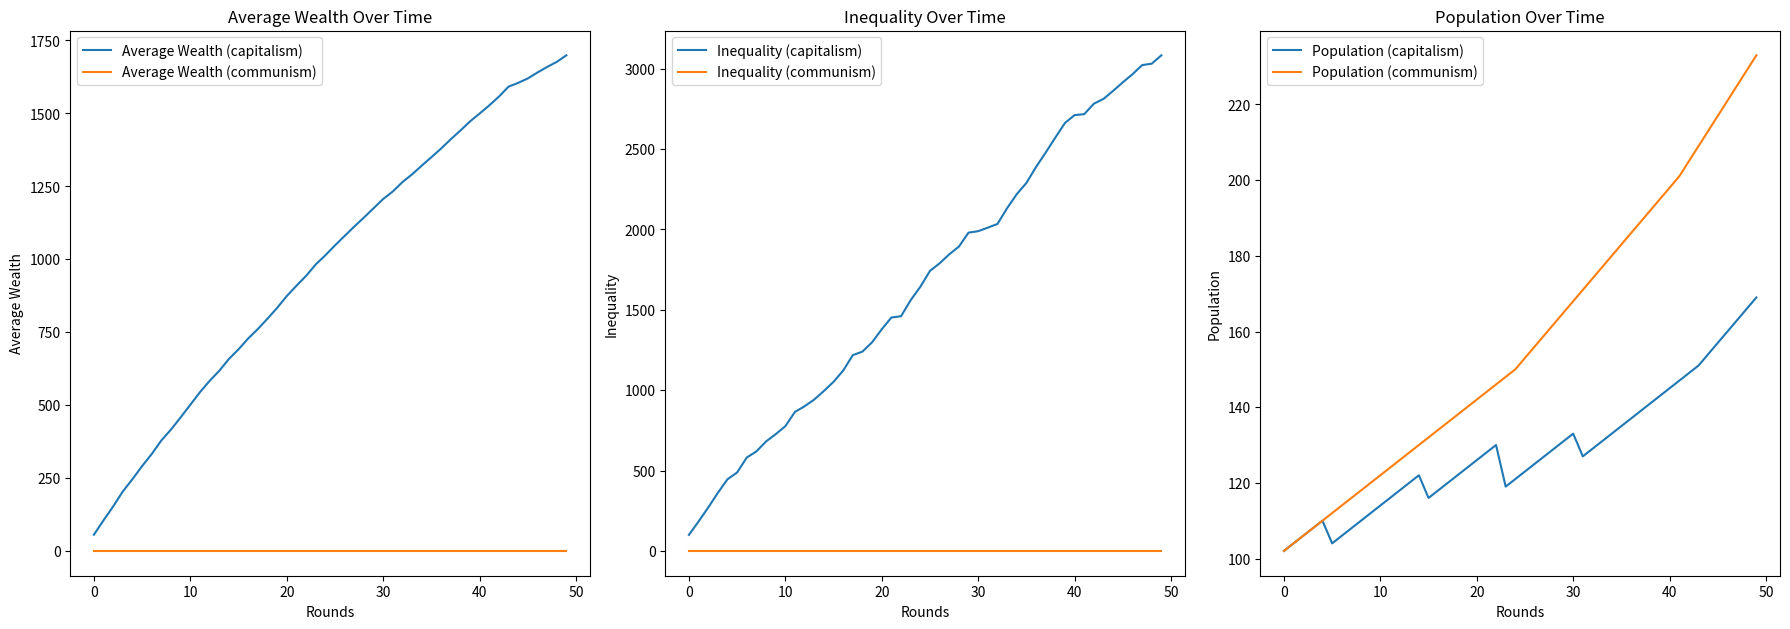

Python code for this plot:
import random
from abc import ABC, abstractmethod

import matplotlib.pyplot as plt


class Citizen:
    def __init__(self, id, age=0, wealth=0, productivity=0):
        self.id = id
        self.age = age
        self.wealth = wealth
        self.productivity = productivity

    def age_one_year(self):
        self.age += 1


class Module(ABC):
    def __init__(self, state):
        self.state = state

    @abstractmethod
    def simulate_round(self):
        pass


class Economy(Module):
    def __init__(self, state):
        super().__init__(state)

    def distribute_resources(self):
        if self.state.system == "communism":
            total_wealth = sum(c.wealth for c in self.state.citizens)
            equal_share = total_wealth / len(self.state.citizens)
            for c in self.state.citizens:
                c.wealth = equal_share
        elif self.state.system == "capitalism":
            for c in self.state.citizens:
                c.wealth += random.randint(0, 100)

    def simulate_round(self):
        self.distribute_resources()


class Healthcare(Module):
    def __init__(self, state):
        super().__init__(state)
        self.quality = 1.0
        self.pandemic = False
        self.pandemic_impact = 0.1

    def handle_healthcare(self):
        if random.random() < 0.05:  # 5% chance of pandemic each round
            self.pandemic = True
        if self.pandemic:
            for c in self.state.citizens[
                :
            ]:  # Copy the list to avoid modification during iteration
                if random.random() < self.pandemic_impact:
                    self.state.citizens.remove(c)
            self.pandemic = False  # Assume the pandemic is handled within one round

    def simulate_round(self):
        self.handle_healthcare()


class Population(Module):
    def __init__(self, state):
        super().__init__(state)

    def age_population(self):
        for c in self.state.citizens:
            c.age_one_year()

    def adjust_population(self):
        # Remove old citizens
        self.state.citizens = [c for c in self.state.citizens if c.age < 80]
        # Add new citizens
        birth_rate = 0.02  # 2% birth rate
        num_new_citizens = int(len(self.state.citizens) * birth_rate)
        new_citizens = [
            Citizen(id=len(self.state.citizens) + i) for i in range(num_new_citizens)
        ]
        self.state.citizens.extend(new_citizens)

    def simulate_round(self):
        self.age_population()
        self.adjust_population()


class State:
    def __init__(self, system, citizens):
        self.system = system
        self.citizens = citizens
        self.modules = {}
        self.history = {"average_wealth": [], "inequality": [], "population": []}

    def add_module(self, name, module):
        if isinstance(module, Module):
            self.modules[name] = module
        else:
            raise TypeError("Module must inherit from the Module base class")

    def simulate_round(self):
        for module in self.modules.values():
            module.simulate_round()
        self.collect_data()

    def collect_data(self):
        avg_wealth = self.average_wealth()
        inequality = self.inequality()
        population = len(self.citizens)
        self.history["average_wealth"].append(avg_wealth)
        self.history["inequality"].append(inequality)
        self.history["population"].append(population)

    def average_wealth(self):
        return sum(c.wealth for c in self.citizens) / len(self.citizens)

    def inequality(self):
        wealths = [c.wealth for c in self.citizens]
        return max(wealths) - min(wealths)


def simulate_states(rounds, initial_population, systems):
    states = []

    for system in systems:
        citizens = [Citizen(id=i) for i in range(initial_population)]
        state = State(system=system, citizens=citizens)

        economy = Economy(state)
        healthcare = Healthcare(state)
        population = Population(state)

        state.add_module("economy", economy)
        state.add_module("healthcare", healthcare)
        state.add_module("population", population)

        states.append(state)

    for _ in range(rounds):
        for state in states:
            state.simulate_round()

    return states


# Simulation parameters
rounds = 50
initial_population = 100
systems = ["capitalism", "communism"]

# Run the simulation
states = simulate_states(rounds, initial_population, systems)

# Plotting the results
plt.figure(figsize=(18, 12))

# Average Wealth Plot
plt.subplot(2, 3, 1)
for state in states:
    plt.plot(state.history["average_wealth"], label=f"Average Wealth ({state.system})")
plt.xlabel("Rounds")
plt.ylabel("Average Wealth")
plt.title("Average Wealth Over Time")
plt.legend()

# Inequality Plot
plt.subplot(2, 3, 2)
for state in states:
    plt.plot(state.history["inequality"], label=f"Inequality ({state.system})")
plt.xlabel("Rounds")
plt.ylabel("Inequality")
plt.title("Inequality Over Time")
plt.legend()

# Population Plot
plt.subplot(2, 3, 3)
for state in states:
    plt.plot(state.history["population"], label=f"Population ({state.system})")
plt.xlabel("Rounds")
plt.ylabel("Population")
plt.title("Population Over Time")
plt.legend()

plt.tight_layout()
plt.show()
